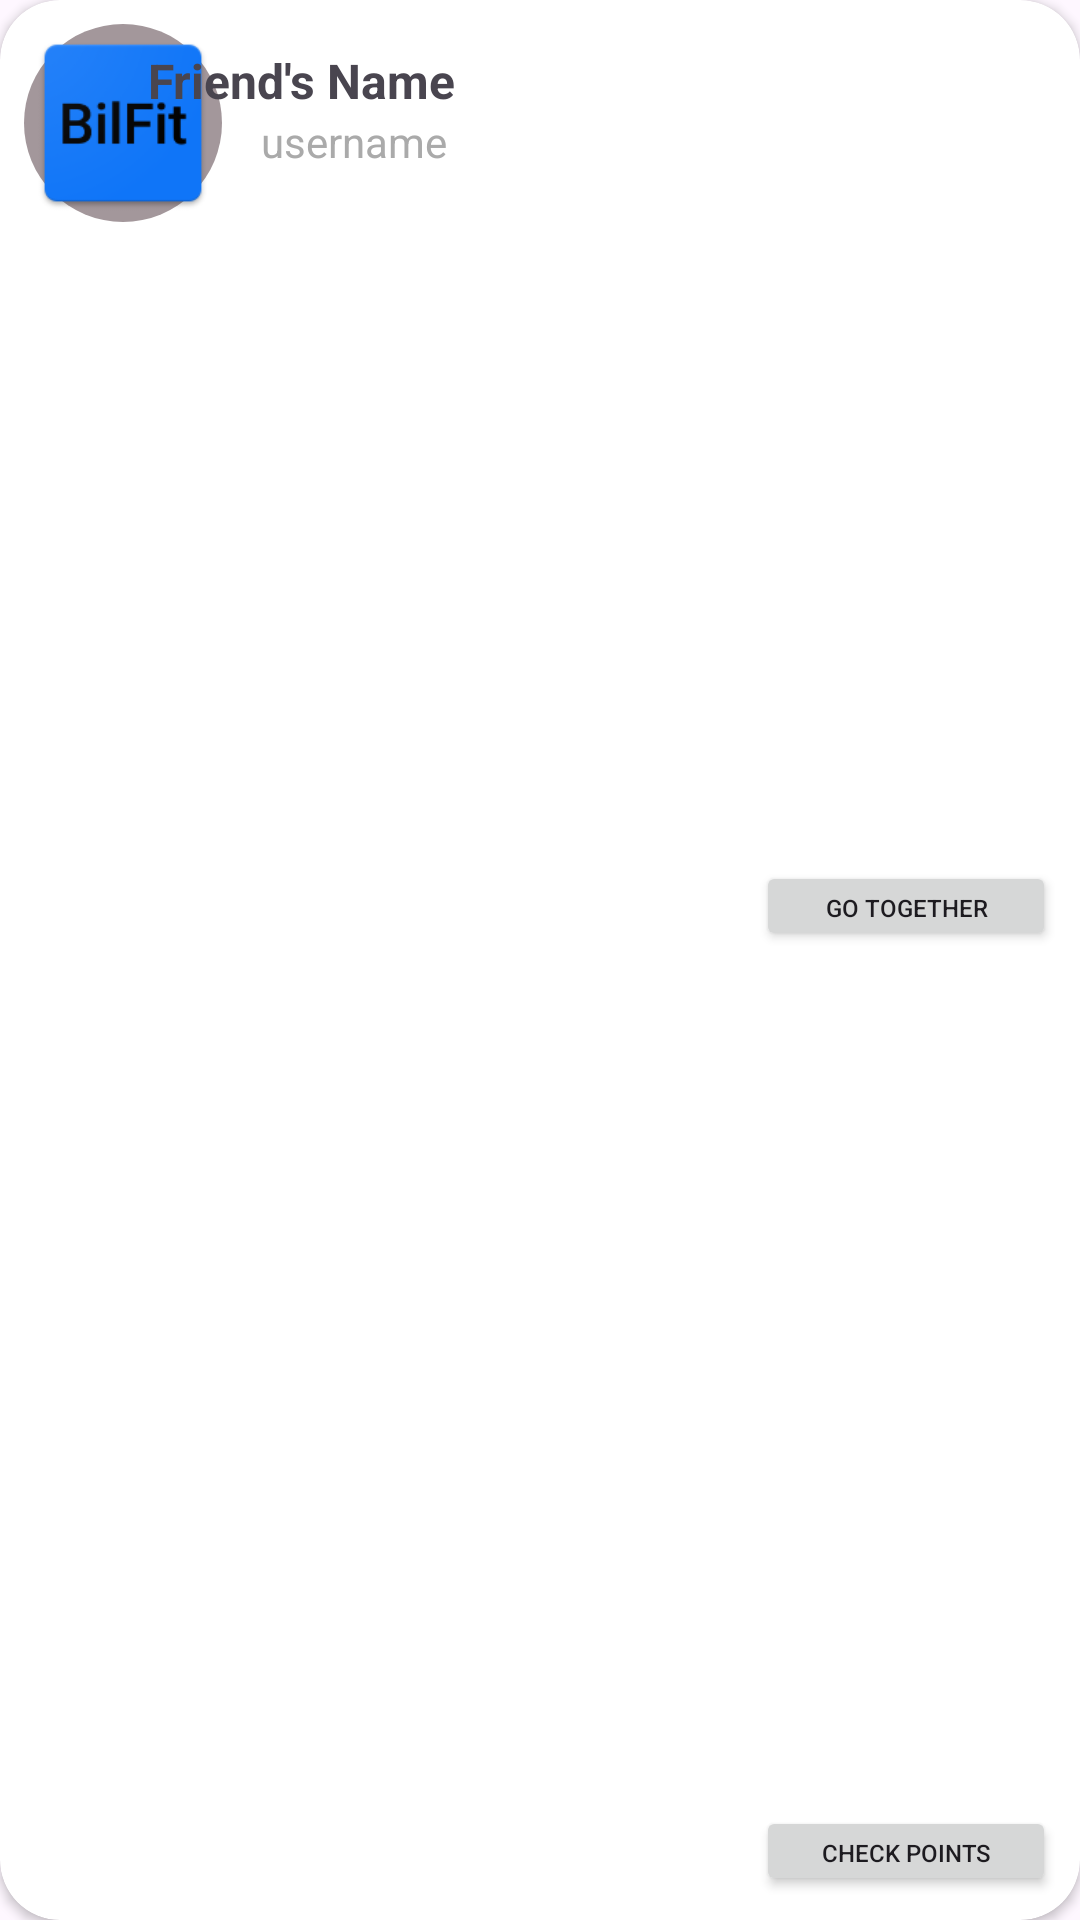

Layout XML and referenced resources for this Android screen:
<!-- AndroidManifest.xml: application theme Theme.BilFit -->
<!-- res/layout/friend_row.xml -->
<?xml version="1.0" encoding="utf-8"?>
    <androidx.cardview.widget.CardView xmlns:android="http://schemas.android.com/apk/res/android"
        xmlns:app="http://schemas.android.com/apk/res-auto"
        xmlns:tools="http://schemas.android.com/tools"
        android:layout_width="match_parent"
        android:layout_height="wrap_content"
        android:layout_marginLeft="5dp"
        android:layout_marginTop="10dp"
        android:layout_marginRight="5dp"
        app:cardCornerRadius="20dp"
        app:contentPadding="8dp">

    <androidx.constraintlayout.widget.ConstraintLayout
        android:id="@+id/user_relative"
        android:layout_width="match_parent"
        android:layout_height="match_parent"
        android:gravity="center_vertical"
        app:layout_constraintEnd_toEndOf="@+id/textFriendUsername"
        app:layout_constraintStart_toEndOf="@+id/textFriendUsername">


        <ImageView
            android:id="@+id/imageViewFriend"
            android:layout_width="66dp"
            android:layout_height="66dp"
            android:layout_gravity="center_vertical"
            android:background="@drawable/circle_background"
            android:src="@mipmap/ic_launcher"
            app:layout_constraintBottom_toBottomOf="parent"
            app:layout_constraintEnd_toEndOf="parent"
            app:layout_constraintHorizontal_bias="0.0"
            app:layout_constraintStart_toStartOf="parent"
            app:layout_constraintTop_toTopOf="parent"
            app:layout_constraintVertical_bias="0.0" />

        <TextView
            android:id="@+id/textFriendName"
            android:layout_width="wrap_content"
            android:layout_height="wrap_content"
            android:layout_marginTop="8dp"
            android:layout_marginEnd="200dp"
            android:text="Friend's Name"
            android:textAlignment="textStart"
            android:textSize="16sp"
            android:textStyle="bold"
            app:layout_constraintEnd_toEndOf="parent"
            app:layout_constraintHorizontal_bias="1.0"
            app:layout_constraintStart_toEndOf="@+id/imageViewFriend"
            app:layout_constraintTop_toTopOf="parent" />

        <TextView
            android:id="@+id/textFriendUsername"
            android:layout_width="109dp"
            android:layout_height="23dp"

            android:layout_marginStart="8dp"
            android:layout_marginEnd="8dp"
            android:text="username"
            android:textAlignment="textStart"
            android:textColor="@android:color/darker_gray"
            android:textSize="14sp"
            app:layout_constraintBottom_toBottomOf="parent"
            app:layout_constraintEnd_toStartOf="@+id/buttonCheckProfile"
            app:layout_constraintHorizontal_bias="0.095"
            app:layout_constraintStart_toEndOf="@+id/imageViewFriend"
            app:layout_constraintTop_toBottomOf="@+id/textFriendName"
            app:layout_constraintVertical_bias="0.0" />

        <Button
            android:id="@+id/buttonGoTogether"
            android:layout_width="100dp"
            android:layout_height="30dp"
            android:layout_marginBottom="6dp"
            android:layout_weight="1"
            android:text="Go Together"
            android:textAlignment="gravity"
            android:textSize="8sp"
            app:layout_constraintBottom_toTopOf="@+id/buttonCheckProfile"
            app:layout_constraintEnd_toEndOf="parent"
            app:layout_constraintTop_toTopOf="parent" />

        <Button
            android:id="@+id/buttonCheckProfile"
            android:layout_width="100dp"
            android:layout_height="30dp"
            android:layout_alignParentTop="true"
            android:layout_alignParentEnd="true"
            android:text="Check Points"
            android:textAlignment="gravity"
            android:textSize="8sp"
            app:layout_constraintBottom_toBottomOf="parent"
            app:layout_constraintEnd_toEndOf="parent"
            app:layout_constraintTop_toTopOf="parent"
            app:layout_constraintVertical_bias="1.0" />

    </androidx.constraintlayout.widget.ConstraintLayout>

</androidx.cardview.widget.CardView>
<!-- resources referenced by this layout -->
<resources>
  <!-- drawable circle_background (drawable) -->
  <?xml version="1.0" encoding="utf-8"?>
  <shape xmlns:android="http://schemas.android.com/apk/res/android"
      android:shape="oval">
      <solid android:color="#A3979B" />
  </shape>
  <!-- mipmap ic_launcher: png bitmap (mipmap-hdpi, 3571 bytes) -->
  <style name="Theme.BilFit" parent="Base.Theme.BilFit" />
  <style name="Base.Theme.BilFit" parent="Theme.Material3.DayNight.NoActionBar">
          
          
      </style>
</resources>
